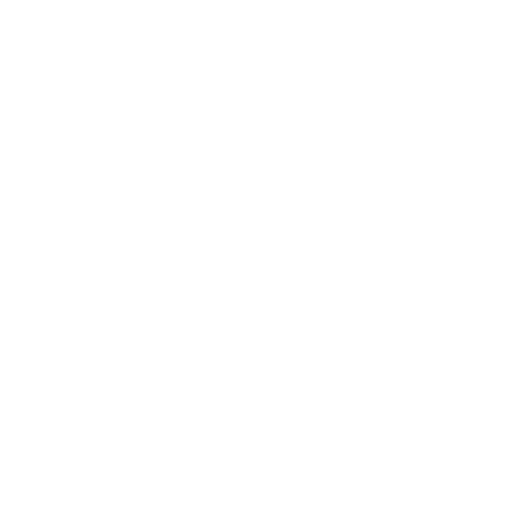
t = 0.00 s
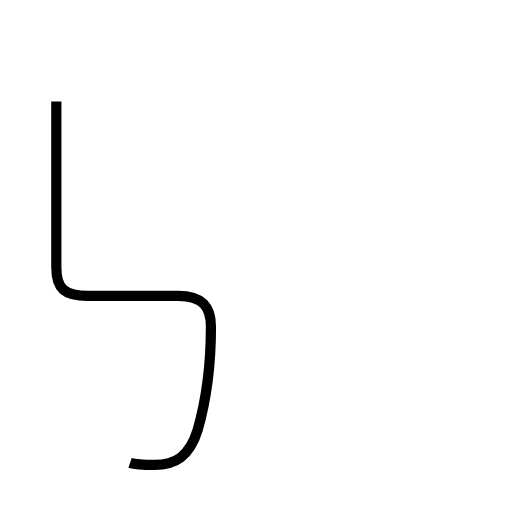
t = 1.60 s
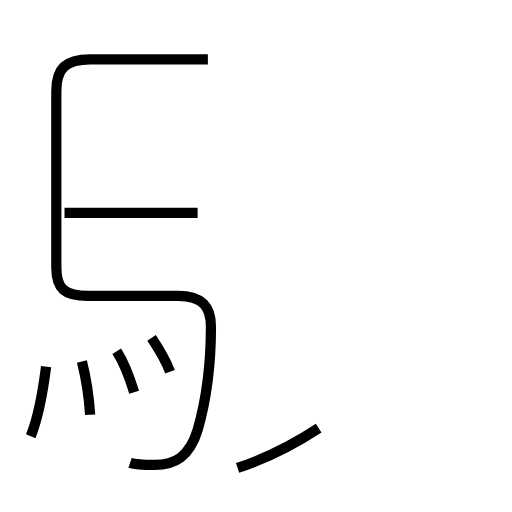
t = 3.41 s
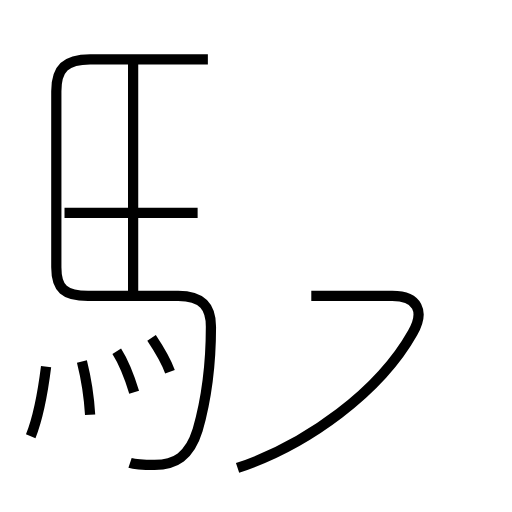
t = 4.89 s
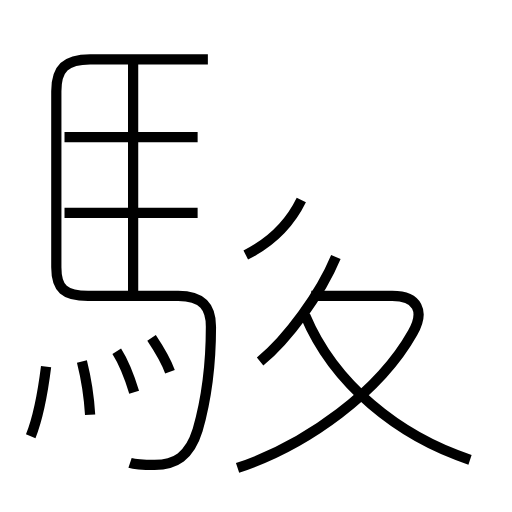
t = 6.55 s
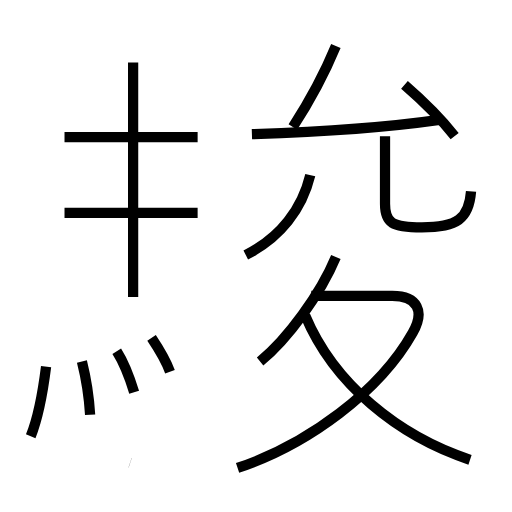
t = 8.22 s

The animated SVG that drew these frames (rendered in a browser with its animation timeline set to each time). Animation: 16 SMIL elements (animate=16); one cycle of 8.22 s.

<?xml version='1.0' encoding='utf-8'?>
<svg viewBox="0.0 -6.0 50.0 50.0" version="1.1" xmlns="http://www.w3.org/2000/svg"><rect x="-1000" y="-1000" width="2000" height="2000" stroke="white" fill="white" /><g style="fill:none;stroke:#000000;stroke-width:1"><path d="M 12.7 1.2 C 13.3 1.4 14.1 1.4 15.1 1.4 C 17.1 1.4 18.5 0.6 19.3 -2.0 C 20.1 -4.8 20.6 -8.6 20.6 -12.1 C 20.6 -13.9 19.9 -15.1 17.4 -15.1 L 8.6 -15.1 C 6.3 -15.1 5.5 -15.8 5.5 -17.9 L 5.5 -35.1 C 5.5 -37.3 6.4 -38.2 8.8 -38.2 L 20.3 -38.2 " transform="translate(0.0 38.0)" stroke-dasharray="71.28119959392029" stroke-dashoffset="71.28119959392029"><animate attributeName="stroke-dashoffset" from="71.28119959392029" to="0" dur="2.1384359878176085s" begin="0s; anim_end.end" fill="freeze" id="anim0" /></path><path d="M 3.0 -1.4 C 3.8 -3.4 4.2 -5.8 4.5 -8.2 " transform="translate(0.0 38.0)" stroke-dasharray="6.982121796530397" stroke-dashoffset="6.982121796530397"><animate attributeName="stroke-dashoffset" from="6.982121796530397" to="0" dur="0.20946365389591193s" begin="anim0.end" fill="freeze" id="anim1" /></path><path d="M 8.8 -3.5 C 8.7 -5.2 8.3 -7.5 8.0 -8.7 " transform="translate(0.0 38.0)" stroke-dasharray="5.266964554961334" stroke-dashoffset="5.266964554961334"><animate attributeName="stroke-dashoffset" from="5.266964554961334" to="0" dur="0.15800893664884003s" begin="anim1.end" fill="freeze" id="anim2" /></path><path d="M 13.1 -5.7 C 12.7 -7.0 12.1 -8.6 11.4 -9.7 " transform="translate(0.0 38.0)" stroke-dasharray="4.357817982456079" stroke-dashoffset="4.357817982456079"><animate attributeName="stroke-dashoffset" from="4.357817982456079" to="0" dur="0.13073453947368235s" begin="anim2.end" fill="freeze" id="anim3" /></path><path d="M 16.6 -7.7 C 16.2 -8.8 15.4 -10.1 14.8 -11.0 " transform="translate(0.0 38.0)" stroke-dasharray="3.7669982488642475" stroke-dashoffset="3.7669982488642475"><animate attributeName="stroke-dashoffset" from="3.7669982488642475" to="0" dur="0.11300994746592742s" begin="anim3.end" fill="freeze" id="anim4" /></path><path d="M 19.3 -23.2 L 6.3 -23.2 " transform="translate(0.0 38.0)" stroke-dasharray="13.0" stroke-dashoffset="13.0"><animate attributeName="stroke-dashoffset" from="13.0" to="0" dur="0.39s" begin="anim4.end" fill="freeze" id="anim5" /></path><path d="M 23.2 1.7 C 30.1 -0.6 37.1 -5.8 40.3 -11.5 C 41.5 -13.6 40.8 -15.1 38.3 -15.1 L 30.4 -15.1 " transform="translate(0.0 38.0)" stroke-dasharray="35.39028749644732" stroke-dashoffset="35.39028749644732"><animate attributeName="stroke-dashoffset" from="35.39028749644732" to="0" dur="1.0617086248934196s" begin="anim5.end" fill="freeze" id="anim6" /></path><path d="M 13.0 -15.0 L 13.0 -37.9 " transform="translate(0.0 38.0)" stroke-dasharray="22.9" stroke-dashoffset="22.9"><animate attributeName="stroke-dashoffset" from="22.9" to="0" dur="0.6869999999999999s" begin="anim6.end" fill="freeze" id="anim7" /></path><path d="M 25.4 -8.7 C 28.1 -10.9 31.3 -15.3 32.8 -18.9 " transform="translate(0.0 38.0)" stroke-dasharray="12.703010323886966" stroke-dashoffset="12.703010323886966"><animate attributeName="stroke-dashoffset" from="12.703010323886966" to="0" dur="0.38109030971660895s" begin="anim7.end" fill="freeze" id="anim8" /></path><path d="M 45.9 0.9 C 38.9 -1.4 32.6 -6.5 29.8 -13.2 " transform="translate(0.0 38.0)" stroke-dasharray="22.04993170568018" stroke-dashoffset="22.04993170568018"><animate attributeName="stroke-dashoffset" from="22.04993170568018" to="0" dur="0.6614979511704053s" begin="anim8.end" fill="freeze" id="anim9" /></path><path d="M 19.3 -30.6 L 6.3 -30.6 " transform="translate(0.0 38.0)" stroke-dasharray="13.0" stroke-dashoffset="13.0"><animate attributeName="stroke-dashoffset" from="13.0" to="0" dur="0.39s" begin="anim9.end" fill="freeze" id="anim10" /></path><path d="M 24.0 -19.1 C 27.4 -20.8 29.5 -23.6 30.3 -26.9 " transform="translate(0.0 38.0)" stroke-dasharray="10.362765545025308" stroke-dashoffset="10.362765545025308"><animate attributeName="stroke-dashoffset" from="10.362765545025308" to="0" dur="0.31088296635075924s" begin="anim10.end" fill="freeze" id="anim11" /></path><path d="M 24.6 -30.9 C 30.8 -31.1 36.6 -31.4 42.9 -32.3 " transform="translate(0.0 38.0)" stroke-dasharray="18.363340020047545" stroke-dashoffset="18.363340020047545"><animate attributeName="stroke-dashoffset" from="18.363340020047545" to="0" dur="0.5509002006014263s" begin="anim11.end" fill="freeze" id="anim12" /></path><path d="M 28.6 -31.6 C 30.3 -34.2 31.6 -36.6 32.8 -39.5 " transform="translate(0.0 38.0)" stroke-dasharray="8.961036085943006" stroke-dashoffset="8.961036085943006"><animate attributeName="stroke-dashoffset" from="8.961036085943006" to="0" dur="0.26883108257829014s" begin="anim12.end" fill="freeze" id="anim13" /></path><path d="M 46.0 -25.3 C 45.8 -22.6 44.6 -21.8 41.2 -21.8 C 38.3 -21.8 37.6 -22.2 37.6 -24.1 L 37.6 -30.7 " transform="translate(0.0 38.0)" stroke-dasharray="18.490098436860645" stroke-dashoffset="18.490098436860645"><animate attributeName="stroke-dashoffset" from="18.490098436860645" to="0" dur="0.5547029531058193s" begin="anim13.end" fill="freeze" id="anim14" /></path><path d="M 44.4 -30.7 C 42.9 -32.6 41.0 -34.4 39.5 -35.7" transform="translate(0.0 38.0)" stroke-dasharray="7.010573335536199" stroke-dashoffset="7.010573335536199"><animate attributeName="stroke-dashoffset" from="7.010573335536199" to="0" dur="0.21031720006608595s" begin="anim14.end" fill="freeze" id="anim_end" /></path></g></svg>
